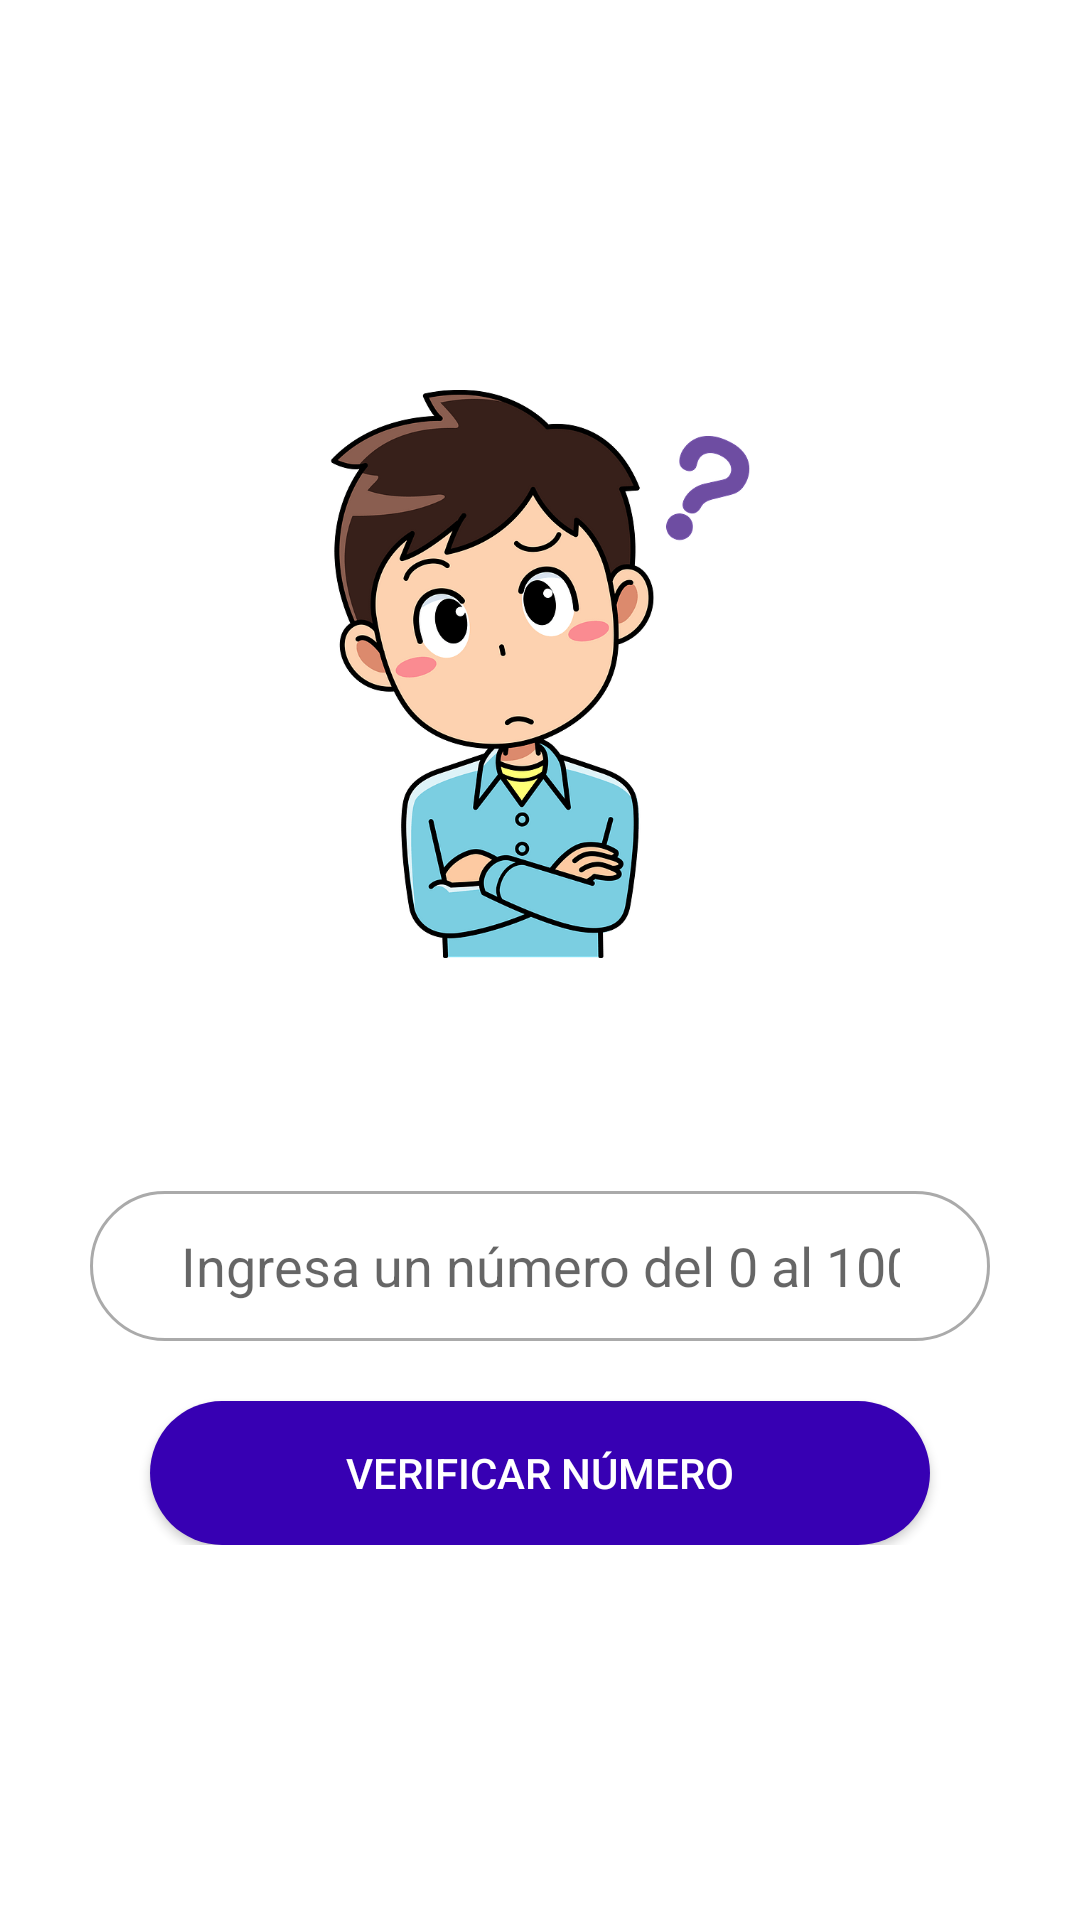

This screen was rendered from an Android layout file. Write that file and the resources it references.
<!-- AndroidManifest.xml: application theme Theme.Adivinanza -->
<!-- res/layout/activity_game.xml -->
<?xml version="1.0" encoding="utf-8"?>
<ScrollView
    xmlns:android="http://schemas.android.com/apk/res/android"
    android:layout_width="match_parent"
    android:layout_height="match_parent">

    <LinearLayout
        android:layout_height="wrap_content"
        android:layout_width="match_parent"
        android:layout_gravity="center"
        android:gravity="center"
        android:orientation="vertical">

        <ImageView
            android:layout_width="140dp"
            android:layout_height="200dp"
            android:layout_gravity="center"
            android:layout_marginBottom="20dp"
            android:src="@drawable/boy_question" />

        <TextView
            android:id="@+id/attempts_countdown"
            android:layout_width="match_parent"
            android:layout_height="0dp"
            android:layout_marginHorizontal="30dp"
            android:layout_marginBottom="30dp"
            android:layout_weight="50.0"
            android:gravity="center_horizontal"
            android:textAlignment="center"
            android:textColor="@color/black"
            android:textStyle="bold"
            android:textSize="50px" />

        <EditText
            android:id="@+id/number_input"
            android:layout_width="match_parent"
            android:layout_height="50dp"
            android:layout_marginHorizontal="30dp"
            android:hint="@string/insert_number"
            android:inputType="number"
            android:paddingHorizontal="30dp"
            android:autofillHints="@string/insert_number"
            android:layout_marginBottom="20dp"
            android:layout_gravity="center_horizontal"
            android:textAlignment="center"
            android:background="@drawable/custom_input"/>

        <Button
            android:id="@+id/validate_number"
            android:layout_width="match_parent"
            android:layout_height="wrap_content"
            android:layout_gravity="center_vertical"
            android:layout_marginHorizontal="50dp"
            android:gravity="center"
            android:background="@drawable/button_rounded"
            android:textColor="@color/white"
            android:text="@string/validate_number" />

    </LinearLayout>

</ScrollView>
<!-- resources referenced by this layout -->
<resources>
  <!-- drawable boy_question: png bitmap (drawable, 134069 bytes) -->
  <!-- drawable button_rounded (drawable) -->
  <?xml version="1.0" encoding="utf-8"?>
  <shape xmlns:android="http://schemas.android.com/apk/res/android"
      android:shape="rectangle">
      <solid android:color="@color/purple_700"/>
      <corners android:radius="50dp" />
  </shape>
  <!-- drawable custom_input (drawable) -->
  <?xml version="1.0" encoding="utf-8"?>
  <selector xmlns:android="http://schemas.android.com/apk/res/android">
      <item android:state_enabled="true" android:state_focused="true">
          <shape android:shape="rectangle">
              <solid android:color="@color/white"/>
              <corners android:radius="50dp"/>
              <stroke android:color="@color/purple_700" android:width="1dp"/>
          </shape>
      </item>
      <item android:state_enabled="true">
          <shape android:shape="rectangle">
              <solid android:color="@color/white"/>
              <corners android:radius="50dp"/>
              <stroke android:color="@android:color/darker_gray" android:width="1dp"/>
          </shape>
      </item>
  </selector>
  <string name="insert_number">Ingresa un número del 0 al 100</string>
  <string name="validate_number">Verificar número</string>
  <style name="Theme.Adivinanza" parent="Theme.MaterialComponents.DayNight.NoActionBar">
          
          <item name="colorPrimary">@color/purple_700</item>
          <item name="colorPrimaryVariant">@color/purple_700</item>
          <item name="colorOnPrimary">@color/white</item>
          
          <item name="colorSecondary">@color/teal_200</item>
          <item name="colorSecondaryVariant">@color/teal_700</item>
          <item name="colorOnSecondary">@color/black</item>
          
          <item name="android:statusBarColor" tools:targetApi="l">?attr/colorPrimaryVariant</item>
          
      </style>
  <!-- not gathered from this repository: default colours our renderer supplied (Android Studio template values) -->
  <color name="purple_700">#FF3700B3</color>
  <color name="teal_200">#FF03DAC5</color>
  <color name="teal_700">#FF018786</color>
  <color name="black">#FF000000</color>
  <color name="white">#FFFFFFFF</color>
</resources>
